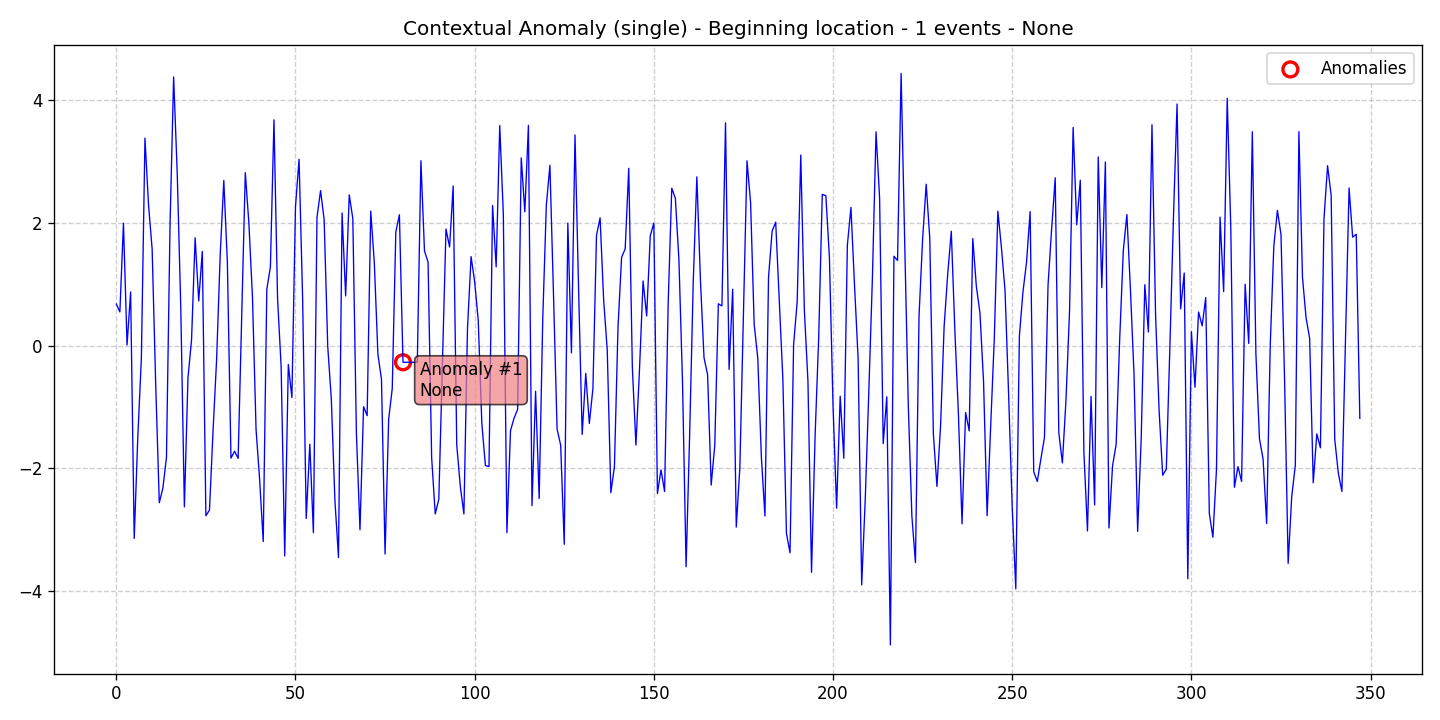

Data behind this chart, as committed beside it:
data, stationary, det_lin_up, det_lin_down, det_quad, det_cubic, det_exp, det_damped, stoc_trend, volatility, single_seas, multiple_seas, point_anom_single, point_anom_multi, collect_anom, context_anom, mean_shift, var_shift, trend_shift, date, is_break, is_anomaly, is_multi, location_beginning
0.678, 0, 0, 0, 0, 0, 0, 0, 0, 0, 0, 0, 0, 0, 0, 1, 0, 0, 0, 2020-01-01, 0, 0, 0, 1
0.5498, 0, 0, 0, 0, 0, 0, 0, 0, 0, 0, 0, 0, 0, 0, 1, 0, 0, 0, 2020-01-02, 0, 0, 0, 1
1.999, 0, 0, 0, 0, 0, 0, 0, 0, 0, 0, 0, 0, 0, 0, 1, 0, 0, 0, 2020-01-03, 0, 0, 0, 1
0.01046, 0, 0, 0, 0, 0, 0, 0, 0, 0, 0, 0, 0, 0, 0, 1, 0, 0, 0, 2020-01-04, 0, 0, 0, 1
0.8753, 0, 0, 0, 0, 0, 0, 0, 0, 0, 0, 0, 0, 0, 0, 1, 0, 0, 0, 2020-01-05, 0, 0, 0, 1
-3.148, 0, 0, 0, 0, 0, 0, 0, 0, 0, 0, 0, 0, 0, 0, 1, 0, 0, 0, 2020-01-06, 0, 0, 0, 1
-1.494, 0, 0, 0, 0, 0, 0, 0, 0, 0, 0, 0, 0, 0, 0, 1, 0, 0, 0, 2020-01-07, 0, 0, 0, 1
-0.2015, 0, 0, 0, 0, 0, 0, 0, 0, 0, 0, 0, 0, 0, 0, 1, 0, 0, 0, 2020-01-08, 0, 0, 0, 1
3.386, 0, 0, 0, 0, 0, 0, 0, 0, 0, 0, 0, 0, 0, 0, 1, 0, 0, 0, 2020-01-09, 0, 0, 0, 1
2.291, 0, 0, 0, 0, 0, 0, 0, 0, 0, 0, 0, 0, 0, 0, 1, 0, 0, 0, 2020-01-10, 0, 0, 0, 1
1.578, 0, 0, 0, 0, 0, 0, 0, 0, 0, 0, 0, 0, 0, 0, 1, 0, 0, 0, 2020-01-11, 0, 0, 0, 1
-0.6382, 0, 0, 0, 0, 0, 0, 0, 0, 0, 0, 0, 0, 0, 0, 1, 0, 0, 0, 2020-01-12, 0, 0, 0, 1
-2.565, 0, 0, 0, 0, 0, 0, 0, 0, 0, 0, 0, 0, 0, 0, 1, 0, 0, 0, 2020-01-13, 0, 0, 0, 1
-2.325, 0, 0, 0, 0, 0, 0, 0, 0, 0, 0, 0, 0, 0, 0, 1, 0, 0, 0, 2020-01-14, 0, 0, 0, 1
-1.822, 0, 0, 0, 0, 0, 0, 0, 0, 0, 0, 0, 0, 0, 0, 1, 0, 0, 0, 2020-01-15, 0, 0, 0, 1
1.981, 0, 0, 0, 0, 0, 0, 0, 0, 0, 0, 0, 0, 0, 0, 1, 0, 0, 0, 2020-01-16, 0, 0, 0, 1
4.384, 0, 0, 0, 0, 0, 0, 0, 0, 0, 0, 0, 0, 0, 0, 1, 0, 0, 0, 2020-01-17, 0, 0, 0, 1
2.821, 0, 0, 0, 0, 0, 0, 0, 0, 0, 0, 0, 0, 0, 0, 1, 0, 0, 0, 2020-01-18, 0, 0, 0, 1
0.6023, 0, 0, 0, 0, 0, 0, 0, 0, 0, 0, 0, 0, 0, 0, 1, 0, 0, 0, 2020-01-19, 0, 0, 0, 1
-2.632, 0, 0, 0, 0, 0, 0, 0, 0, 0, 0, 0, 0, 0, 0, 1, 0, 0, 0, 2020-01-20, 0, 0, 0, 1
-0.528, 0, 0, 0, 0, 0, 0, 0, 0, 0, 0, 0, 0, 0, 0, 1, 0, 0, 0, 2020-01-21, 0, 0, 0, 1
0.09408, 0, 0, 0, 0, 0, 0, 0, 0, 0, 0, 0, 0, 0, 0, 1, 0, 0, 0, 2020-01-22, 0, 0, 0, 1
1.759, 0, 0, 0, 0, 0, 0, 0, 0, 0, 0, 0, 0, 0, 0, 1, 0, 0, 0, 2020-01-23, 0, 0, 0, 1
0.7297, 0, 0, 0, 0, 0, 0, 0, 0, 0, 0, 0, 0, 0, 0, 1, 0, 0, 0, 2020-01-24, 0, 0, 0, 1
1.536, 0, 0, 0, 0, 0, 0, 0, 0, 0, 0, 0, 0, 0, 0, 1, 0, 0, 0, 2020-01-25, 0, 0, 0, 1
-2.777, 0, 0, 0, 0, 0, 0, 0, 0, 0, 0, 0, 0, 0, 0, 1, 0, 0, 0, 2020-01-26, 0, 0, 0, 1
-2.684, 0, 0, 0, 0, 0, 0, 0, 0, 0, 0, 0, 0, 0, 0, 1, 0, 0, 0, 2020-01-27, 0, 0, 0, 1
-1.389, 0, 0, 0, 0, 0, 0, 0, 0, 0, 0, 0, 0, 0, 0, 1, 0, 0, 0, 2020-01-28, 0, 0, 0, 1
-0.2179, 0, 0, 0, 0, 0, 0, 0, 0, 0, 0, 0, 0, 0, 0, 1, 0, 0, 0, 2020-01-29, 0, 0, 0, 1
1.489, 0, 0, 0, 0, 0, 0, 0, 0, 0, 0, 0, 0, 0, 0, 1, 0, 0, 0, 2020-01-30, 0, 0, 0, 1
2.695, 0, 0, 0, 0, 0, 0, 0, 0, 0, 0, 0, 0, 0, 0, 1, 0, 0, 0, 2020-01-31, 0, 0, 0, 1
1.348, 0, 0, 0, 0, 0, 0, 0, 0, 0, 0, 0, 0, 0, 0, 1, 0, 0, 0, 2020-02-01, 0, 0, 0, 1
-1.837, 0, 0, 0, 0, 0, 0, 0, 0, 0, 0, 0, 0, 0, 0, 1, 0, 0, 0, 2020-02-02, 0, 0, 0, 1
-1.724, 0, 0, 0, 0, 0, 0, 0, 0, 0, 0, 0, 0, 0, 0, 1, 0, 0, 0, 2020-02-03, 0, 0, 0, 1
-1.841, 0, 0, 0, 0, 0, 0, 0, 0, 0, 0, 0, 0, 0, 0, 1, 0, 0, 0, 2020-02-04, 0, 0, 0, 1
0.4745, 0, 0, 0, 0, 0, 0, 0, 0, 0, 0, 0, 0, 0, 0, 1, 0, 0, 0, 2020-02-05, 0, 0, 0, 1
2.822, 0, 0, 0, 0, 0, 0, 0, 0, 0, 0, 0, 0, 0, 0, 1, 0, 0, 0, 2020-02-06, 0, 0, 0, 1
1.995, 0, 0, 0, 0, 0, 0, 0, 0, 0, 0, 0, 0, 0, 0, 1, 0, 0, 0, 2020-02-07, 0, 0, 0, 1
0.7912, 0, 0, 0, 0, 0, 0, 0, 0, 0, 0, 0, 0, 0, 0, 1, 0, 0, 0, 2020-02-08, 0, 0, 0, 1
-1.37, 0, 0, 0, 0, 0, 0, 0, 0, 0, 0, 0, 0, 0, 0, 1, 0, 0, 0, 2020-02-09, 0, 0, 0, 1
-2.188, 0, 0, 0, 0, 0, 0, 0, 0, 0, 0, 0, 0, 0, 0, 1, 0, 0, 0, 2020-02-10, 0, 0, 0, 1
-3.199, 0, 0, 0, 0, 0, 0, 0, 0, 0, 0, 0, 0, 0, 0, 1, 0, 0, 0, 2020-02-11, 0, 0, 0, 1
0.9174, 0, 0, 0, 0, 0, 0, 0, 0, 0, 0, 0, 0, 0, 0, 1, 0, 0, 0, 2020-02-12, 0, 0, 0, 1
1.281, 0, 0, 0, 0, 0, 0, 0, 0, 0, 0, 0, 0, 0, 0, 1, 0, 0, 0, 2020-02-13, 0, 0, 0, 1
3.684, 0, 0, 0, 0, 0, 0, 0, 0, 0, 0, 0, 0, 0, 0, 1, 0, 0, 0, 2020-02-14, 0, 0, 0, 1
0.7694, 0, 0, 0, 0, 0, 0, 0, 0, 0, 0, 0, 0, 0, 0, 1, 0, 0, 0, 2020-02-15, 0, 0, 0, 1
-0.3443, 0, 0, 0, 0, 0, 0, 0, 0, 0, 0, 0, 0, 0, 0, 1, 0, 0, 0, 2020-02-16, 0, 0, 0, 1
-3.433, 0, 0, 0, 0, 0, 0, 0, 0, 0, 0, 0, 0, 0, 0, 1, 0, 0, 0, 2020-02-17, 0, 0, 0, 1
-0.3084, 0, 0, 0, 0, 0, 0, 0, 0, 0, 0, 0, 0, 0, 0, 1, 0, 0, 0, 2020-02-18, 0, 0, 0, 1
-0.848, 0, 0, 0, 0, 0, 0, 0, 0, 0, 0, 0, 0, 0, 0, 1, 0, 0, 0, 2020-02-19, 0, 0, 0, 1
2.264, 0, 0, 0, 0, 0, 0, 0, 0, 0, 0, 0, 0, 0, 0, 1, 0, 0, 0, 2020-02-20, 0, 0, 0, 1
3.039, 0, 0, 0, 0, 0, 0, 0, 0, 0, 0, 0, 0, 0, 0, 1, 0, 0, 0, 2020-02-21, 0, 0, 0, 1
0.7533, 0, 0, 0, 0, 0, 0, 0, 0, 0, 0, 0, 0, 0, 0, 1, 0, 0, 0, 2020-02-22, 0, 0, 0, 1
-2.822, 0, 0, 0, 0, 0, 0, 0, 0, 0, 0, 0, 0, 0, 0, 1, 0, 0, 0, 2020-02-23, 0, 0, 0, 1
-1.61, 0, 0, 0, 0, 0, 0, 0, 0, 0, 0, 0, 0, 0, 0, 1, 0, 0, 0, 2020-02-24, 0, 0, 0, 1
-3.053, 0, 0, 0, 0, 0, 0, 0, 0, 0, 0, 0, 0, 0, 0, 1, 0, 0, 0, 2020-02-25, 0, 0, 0, 1
2.09, 0, 0, 0, 0, 0, 0, 0, 0, 0, 0, 0, 0, 0, 0, 1, 0, 0, 0, 2020-02-26, 0, 0, 0, 1
2.529, 0, 0, 0, 0, 0, 0, 0, 0, 0, 0, 0, 0, 0, 0, 1, 0, 0, 0, 2020-02-27, 0, 0, 0, 1
2.055, 0, 0, 0, 0, 0, 0, 0, 0, 0, 0, 0, 0, 0, 0, 1, 0, 0, 0, 2020-02-28, 0, 0, 0, 1
-0.01235, 0, 0, 0, 0, 0, 0, 0, 0, 0, 0, 0, 0, 0, 0, 1, 0, 0, 0, 2020-02-29, 0, 0, 0, 1
... 288 more rows
